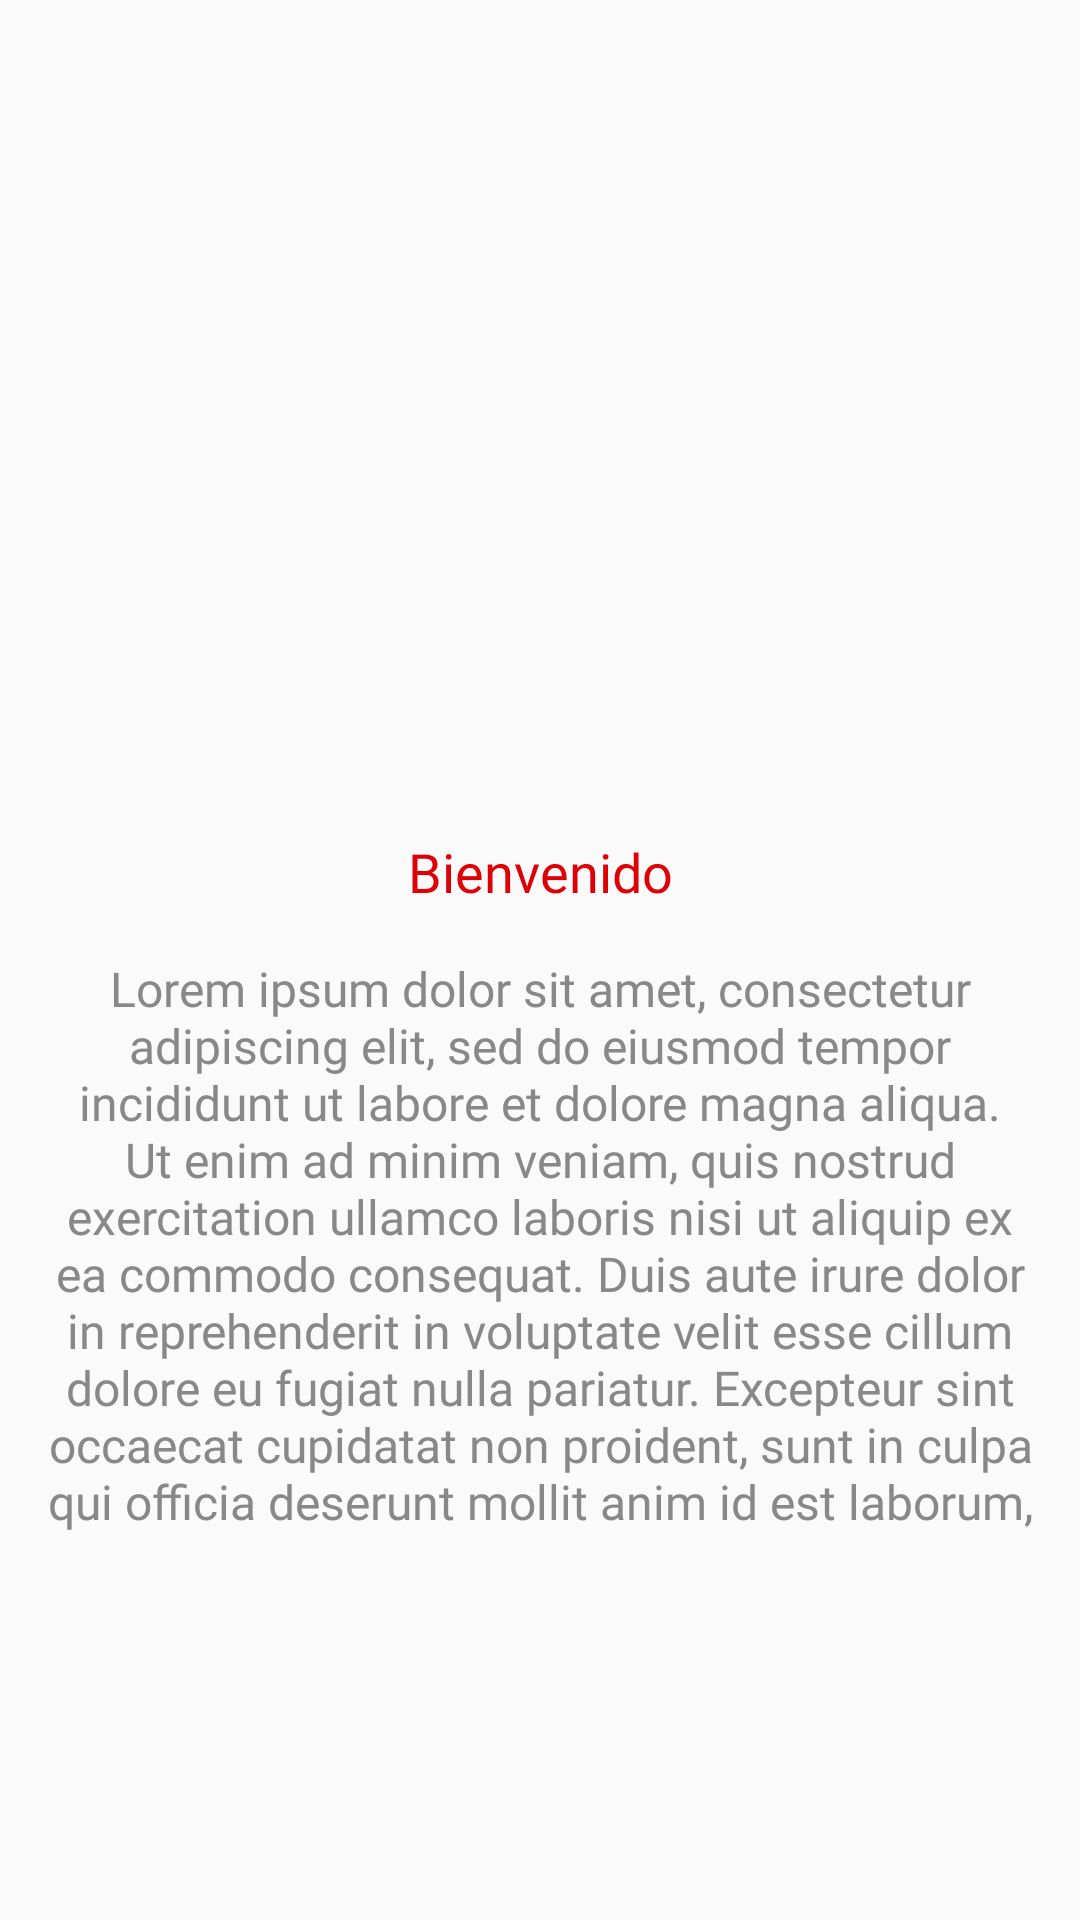

Write the Android layout XML for this screen, with the resource values it uses.
<!-- AndroidManifest.xml: application theme AppTheme -->
<!-- res/layout/pager_item.xml -->
<?xml version="1.0" encoding="UTF-8"?>
<LinearLayout android:orientation="vertical" android:gravity="center" android:layout_height="match_parent" android:layout_width="match_parent" xmlns:android="http://schemas.android.com/apk/res/android">

    <ImageView android:layout_height="150dp" android:layout_width="150dp" android:scaleType="fitCenter" android:padding="8dp" android:contentDescription="@string/app_name" android:clickable="false" android:adjustViewBounds="true" android:id="@+id/img_pager_item"/>

    <TextView android:gravity="center_horizontal" android:layout_height="wrap_content" android:layout_width="match_parent" android:padding="8dp" android:id="@+id/title" android:textSize="18sp" android:textColor="@color/colorPrimary" android:text="@string/walk_1" android:fontFamily="@font/clanpro_medium"/>

    <TextView android:gravity="center_horizontal" android:layout_height="wrap_content" android:layout_width="match_parent" android:padding="8dp" android:id="@+id/description" android:textSize="16sp" android:textColor="@color/colorSecondaryText" android:text="@string/lorum" android:maxLines="10"/>

</LinearLayout>
<!-- resources referenced by this layout -->
<resources>
  <color name="colorPrimary">#de0007</color>
  <color name="colorSecondaryText">#888888</color>
  <string name="lorum">Lorem ipsum dolor sit amet, consectetur adipiscing elit, sed do eiusmod tempor incididunt ut labore et dolore magna aliqua. Ut enim ad minim veniam, quis nostrud exercitation ullamco laboris nisi ut aliquip ex ea commodo consequat. Duis aute irure dolor in reprehenderit in voluptate velit esse cillum dolore eu fugiat nulla pariatur. Excepteur sint occaecat cupidatat non proident, sunt in culpa qui officia deserunt mollit anim id est laborum, non proident, sunt in culpa qui officia deserunt mollit anim id est laborum,non proident, sunt in culpa qui officia deserunt mollit anim id est laborum.</string>
  <string name="walk_1">Bienvenido</string>
  <style name="AppTheme" parent="Theme.AppCompat.Light.DarkActionBar">
          
          <item name="colorPrimary">@color/colorPrimary</item>
          <item name="colorPrimaryDark">@color/colorPrimaryDark</item>
          <item name="colorAccent">@color/colorAccent</item>
          <item name="fontFamily">@font/clanpro_book</item>
          <item name="android:windowAnimationStyle">@style/CustomActivityAnimation</item>
      </style>
  <color name="colorPrimaryDark">#55b9dd</color>
  <color name="colorAccent">#3AAA35</color>
  <style name="CustomActivityAnimation" parent="@android:style/Animation.Activity">
          <item name="android:activityOpenEnterAnimation">@anim/slide_in_right</item>
          <item name="android:activityOpenExitAnimation">@anim/slide_out_left</item>
          <item name="android:activityCloseEnterAnimation">@anim/slide_in_left</item>
          <item name="android:activityCloseExitAnimation">@anim/slide_out_right</item>
      </style>
</resources>
